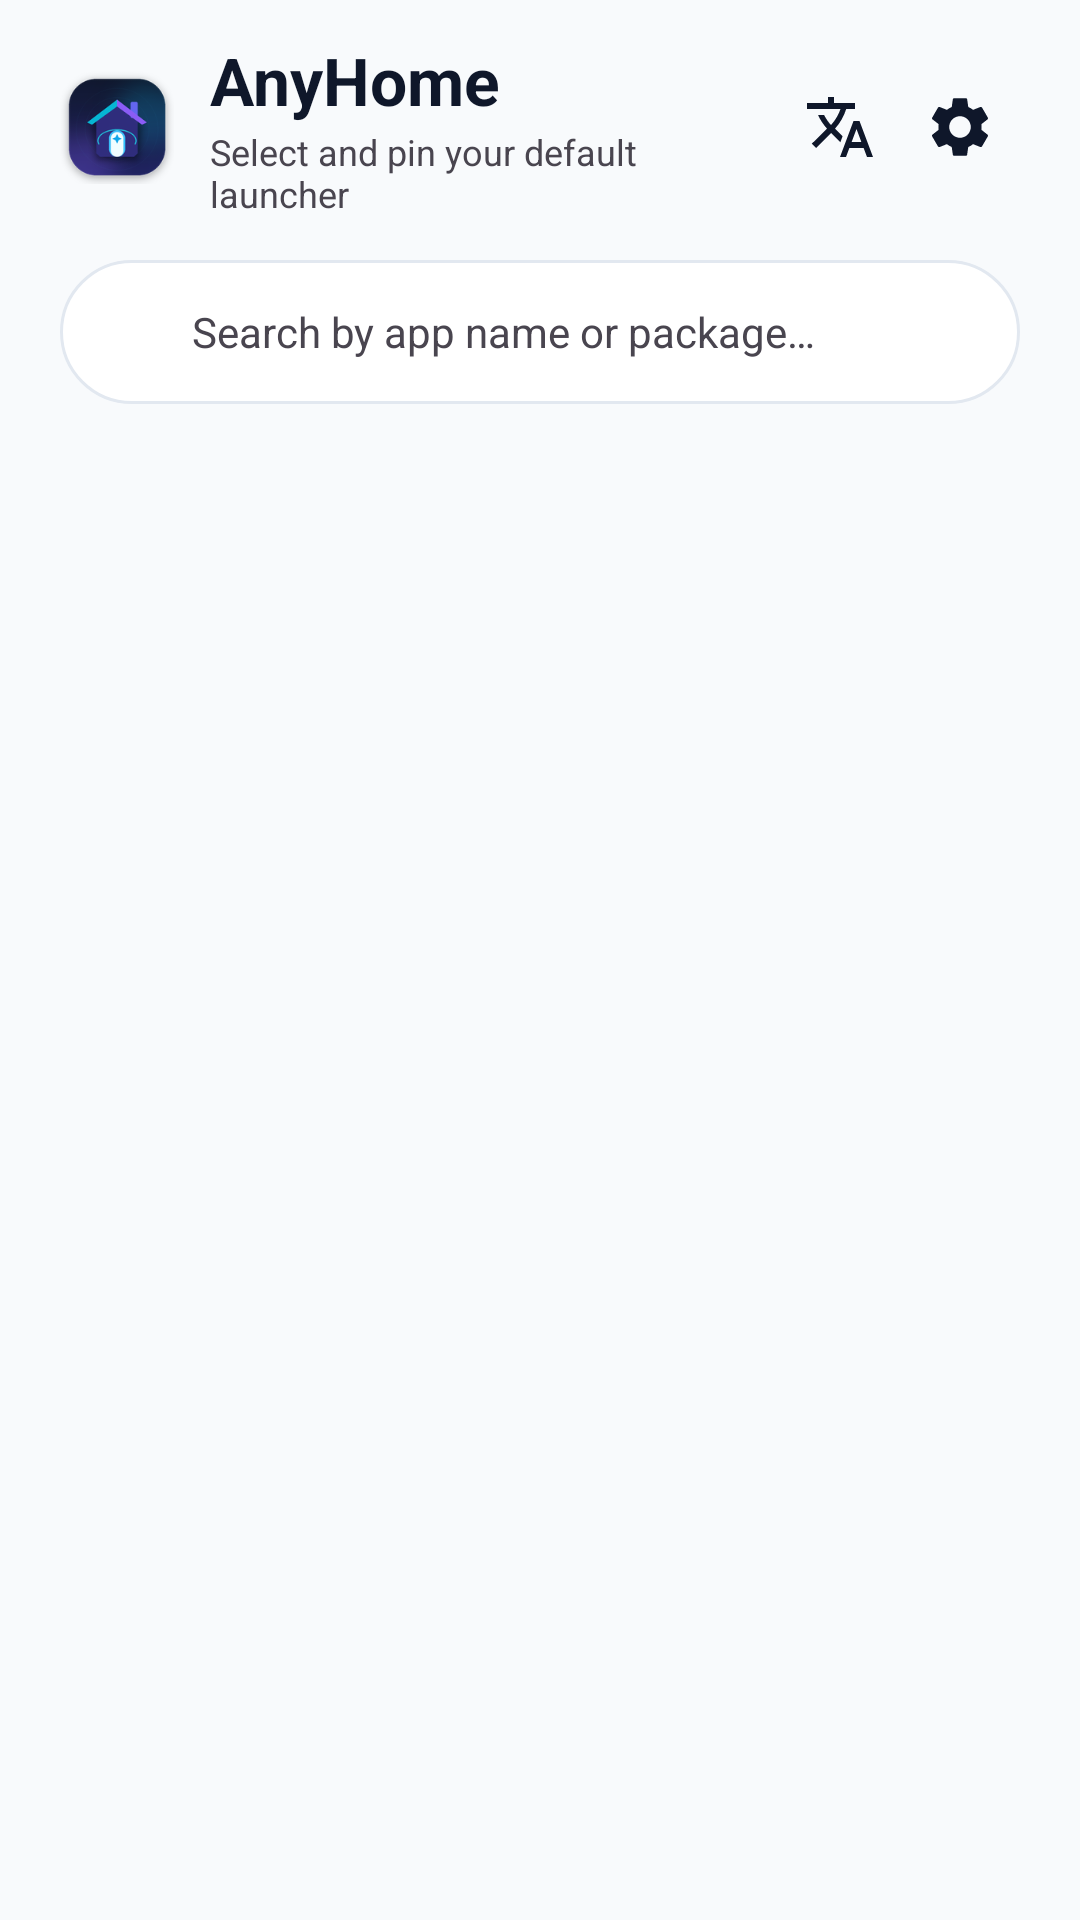

Android layout source for this screen:
<!-- AndroidManifest.xml: application theme Theme.AnyHome -->
<!-- res/layout/activity_select.xml -->
<?xml version="1.0" encoding="utf-8"?>

<androidx.coordinatorlayout.widget.CoordinatorLayout xmlns:android="http://schemas.android.com/apk/res/android"
    xmlns:app="http://schemas.android.com/apk/res-auto"
    xmlns:tools="http://schemas.android.com/tools"
    android:id="@+id/rootLayout"
    android:layout_width="match_parent"
    android:layout_height="match_parent"
    android:background="?android:attr/colorBackground">

    <LinearLayout
        android:id="@+id/mainContainer"
        android:layout_width="match_parent"
        android:layout_height="match_parent"
        android:orientation="vertical">

        
        <LinearLayout
            android:id="@+id/headerContainer"
            android:layout_width="match_parent"
            android:layout_height="wrap_content"
            android:orientation="vertical"
            android:paddingHorizontal="20dp"
            android:paddingTop="12dp"
            android:paddingBottom="8dp">

            
            <LinearLayout
                android:layout_width="match_parent"
                android:layout_height="wrap_content"
                android:gravity="center_vertical"
                android:orientation="horizontal">

                <ImageView
                    android:id="@+id/headerLogo"
                    android:layout_width="38dp"
                    android:layout_height="38dp"
                    android:contentDescription="@string/app_name"
                    android:src="@mipmap/ic_launcher" />

                <LinearLayout
                    android:layout_width="0dp"
                    android:layout_height="wrap_content"
                    android:layout_marginStart="12dp"
                    android:layout_weight="1"
                    android:orientation="vertical">

                    <com.google.android.material.textview.MaterialTextView
                        android:id="@+id/headerTitle"
                        android:layout_width="wrap_content"
                        android:layout_height="wrap_content"
                        android:text="@string/app_name"
                        android:textColor="?attr/colorOnSurface"
                        android:textSize="22sp"
                        android:textStyle="bold" />

                    <com.google.android.material.textview.MaterialTextView
                        android:id="@+id/headerSubtitle"
                        android:layout_width="wrap_content"
                        android:layout_height="wrap_content"
                        android:layout_marginTop="1dp"
                        android:text="@string/subtitle_select_launcher"
                        android:textColor="?android:attr/textColorSecondary"
                        android:textSize="12sp" />
                </LinearLayout>

                
                <com.google.android.material.button.MaterialButton
                    android:id="@+id/btnReset"
                    style="@style/Widget.Material3.Button.TextButton"
                    android:layout_width="wrap_content"
                    android:layout_height="wrap_content"
                    android:text="@string/btn_reset_default"
                    android:textColor="?attr/colorPrimary"
                    android:textSize="13sp"
                    android:visibility="gone"
                    tools:visibility="visible" />

                
                <ImageButton
                    android:id="@+id/btnLanguage"
                    android:layout_width="40dp"
                    android:layout_height="40dp"
                    android:background="?android:attr/selectableItemBackgroundBorderless"
                    android:contentDescription="@string/btn_switch_language"
                    android:src="@drawable/ic_translate" />

                
                <ImageButton
                    android:id="@+id/btnSettings"
                    android:layout_width="40dp"
                    android:layout_height="40dp"
                    android:background="?android:attr/selectableItemBackgroundBorderless"
                    android:contentDescription="@string/btn_system_settings"
                    android:src="@drawable/ic_settings" />
            </LinearLayout>

            
            <LinearLayout
                android:id="@+id/searchBarContainer"
                android:layout_width="match_parent"
                android:layout_height="48dp"
                android:layout_marginTop="14dp"
                android:background="@drawable/bg_search_box"
                android:gravity="center_vertical"
                android:orientation="horizontal"
                android:paddingHorizontal="14dp">

                <ImageView
                    android:layout_width="20dp"
                    android:layout_height="20dp"
                    android:contentDescription="@null"
                    android:src="@drawable/ic_search" />

                <EditText
                    android:id="@+id/searchInput"
                    android:layout_width="0dp"
                    android:layout_height="match_parent"
                    android:layout_marginStart="10dp"
                    android:layout_marginEnd="6dp"
                    android:layout_weight="1"
                    android:background="@null"
                    android:hint="@string/search_hint"
                    android:imeOptions="actionDone"
                    android:importantForAutofill="no"
                    android:inputType="text"
                    android:maxLines="1"
                    android:textColor="?attr/colorOnSurface"
                    android:textColorHint="?android:attr/textColorSecondary"
                    android:textSize="14sp" />

                <ImageButton
                    android:id="@+id/btnClearSearch"
                    android:layout_width="32dp"
                    android:layout_height="32dp"
                    android:background="?android:attr/selectableItemBackgroundBorderless"
                    android:contentDescription="@string/btn_clear_search"
                    android:src="@drawable/ic_clear"
                    android:visibility="gone"
                    tools:visibility="visible" />
            </LinearLayout>

            
            <com.google.android.material.textview.MaterialTextView
                android:id="@+id/appCountText"
                android:layout_width="wrap_content"
                android:layout_height="wrap_content"
                android:layout_marginTop="10dp"
                android:textColor="?android:attr/textColorSecondary"
                android:textSize="12sp"
                tools:text="共发现 48 款应用" />

        </LinearLayout>

        
        <FrameLayout
            android:layout_width="match_parent"
            android:layout_height="0dp"
            android:layout_weight="1">

            
            <androidx.recyclerview.widget.RecyclerView
                android:id="@+id/recycler"
                android:layout_width="match_parent"
                android:layout_height="match_parent"
                android:clipToPadding="false"
                android:paddingBottom="24dp"
                android:scrollbars="vertical" />

            
            <LinearLayout
                android:id="@+id/emptyState"
                android:layout_width="match_parent"
                android:layout_height="match_parent"
                android:gravity="center"
                android:orientation="vertical"
                android:padding="32dp"
                android:visibility="gone"
                tools:visibility="gone">

                <ImageView
                    android:layout_width="64dp"
                    android:layout_height="64dp"
                    android:contentDescription="@null"
                    android:src="@drawable/ic_empty_apps" />

                <com.google.android.material.textview.MaterialTextView
                    android:layout_width="wrap_content"
                    android:layout_height="wrap_content"
                    android:layout_marginTop="16dp"
                    android:text="@string/empty_search_title"
                    android:textColor="?attr/colorOnSurface"
                    android:textSize="16sp"
                    android:textStyle="bold" />

                <com.google.android.material.textview.MaterialTextView
                    android:layout_width="wrap_content"
                    android:layout_height="wrap_content"
                    android:layout_marginTop="6dp"
                    android:text="@string/empty_search_desc"
                    android:textColor="?android:attr/textColorSecondary"
                    android:textSize="13sp" />
            </LinearLayout>

            
            <LinearLayout
                android:id="@+id/loadingLayout"
                android:layout_width="match_parent"
                android:layout_height="match_parent"
                android:gravity="center"
                android:orientation="vertical"
                android:visibility="gone">

                <ProgressBar
                    android:layout_width="wrap_content"
                    android:layout_height="wrap_content" />

                <com.google.android.material.textview.MaterialTextView
                    android:layout_width="wrap_content"
                    android:layout_height="wrap_content"
                    android:layout_marginTop="12dp"
                    android:text="@string/loading_apps"
                    android:textColor="?android:attr/textColorSecondary"
                    android:textSize="13sp" />
            </LinearLayout>

        </FrameLayout>

    </LinearLayout>

</androidx.coordinatorlayout.widget.CoordinatorLayout>
<!-- resources referenced by this layout -->
<resources>
  <!-- drawable bg_search_box (drawable) -->
  <?xml version="1.0" encoding="utf-8"?>
  <shape xmlns:android="http://schemas.android.com/apk/res/android"
      android:shape="rectangle">
      <corners android:radius="28dp" />
      <solid android:color="?attr/colorSurfaceContainer" />
      <stroke
          android:width="1dp"
          android:color="?attr/colorOutline" />
  </shape>
  <!-- drawable ic_empty_apps (drawable) -->
  <vector xmlns:android="http://schemas.android.com/apk/res/android"
      android:width="64dp"
      android:height="64dp"
      android:viewportWidth="24"
      android:viewportHeight="24"
      android:tint="?attr/colorPrimary">
    <path
        android:fillColor="@android:color/white"
        android:pathData="M19,3H5C3.89,3 3,3.89 3,5v14c0,1.1 0.89,2 2,2h14c1.1,2 2,-0.9 2,-2V5c0,-1.11 -0.9,-2 -2,-2zM19,19H5V5h14v14zM11,15h2v2h-2zM11,7h2v6h-2z"/>
  </vector>
  <!-- drawable ic_translate (drawable) -->
  <vector xmlns:android="http://schemas.android.com/apk/res/android"
      android:width="24dp"
      android:height="24dp"
      android:viewportWidth="24"
      android:viewportHeight="24"
      android:tint="?attr/colorOnSurface">
    <path
        android:fillColor="@android:color/white"
        android:pathData="M12.87,15.07l-2.54,-2.51 0.03,-0.03c1.74,-1.94 2.98,-4.17 3.71,-6.53H17V4h-7V2H8v2H1v1.99h11.17C11.5,7.92 10.44,9.75 9,11.35 8.07,10.32 7.3,9.19 6.69,8h-2c0.73,1.63 1.73,3.17 2.98,4.56l-5.09,5.02L4,19l5,-5 3.11,3.11 0.76,-2.04zM18.5,10h-2L12,22h2l1.12,-3h4.75L21,22h2l-4.5,-12zM15.88,17l1.62,-4.33L19.12,17h-3.24z"/>
  </vector>
  <string name="app_name">AnyHome</string>
  <string name="btn_clear_search">Clear search</string>
  <string name="btn_reset_default">Reset</string>
  <string name="btn_switch_language">Switch language</string>
  <string name="btn_system_settings">System Settings</string>
  <string name="empty_search_desc">Try a different search term or check spelling</string>
  <string name="empty_search_title">No apps found</string>
  <string name="loading_apps">Scanning installed launcher apps…</string>
  <string name="search_hint">Search by app name or package…</string>
  <string name="subtitle_select_launcher">Select and pin your default launcher</string>
  <style name="Theme.AnyHome" parent="Theme.Material3.DayNight.NoActionBar">
          <item name="colorPrimary">@color/md_theme_light_primary</item>
          <item name="colorOnPrimary">@color/md_theme_light_onPrimary</item>
          <item name="colorPrimaryContainer">@color/md_theme_light_primaryContainer</item>
          <item name="colorOnPrimaryContainer">@color/md_theme_light_onPrimaryContainer</item>
          <item name="android:colorBackground">@color/md_theme_light_surface</item>
          <item name="colorSurface">@color/md_theme_light_surface</item>
          <item name="colorOnSurface">@color/md_theme_light_onSurface</item>
          <item name="colorSurfaceContainer">@color/md_theme_light_surfaceContainer</item>
          <item name="colorOutline">@color/md_theme_light_outline</item>
          <item name="android:statusBarColor">@color/transparent</item>
          <item name="android:navigationBarColor">@color/transparent</item>
          <item name="android:windowLightStatusBar">true</item>
          <item name="android:windowLightNavigationBar">true</item>
      </style>
  <color name="md_theme_light_primary">#4F46E5</color>
  <color name="md_theme_light_onPrimary">#FFFFFF</color>
  <color name="md_theme_light_primaryContainer">#EEF2FF</color>
  <color name="md_theme_light_onPrimaryContainer">#312E81</color>
  <color name="md_theme_light_surface">#F8FAFC</color>
  <color name="md_theme_light_onSurface">#0F172A</color>
  <color name="md_theme_light_surfaceContainer">#FFFFFF</color>
  <color name="md_theme_light_outline">#E2E8F0</color>
  <color name="transparent">#00000000</color>
</resources>
